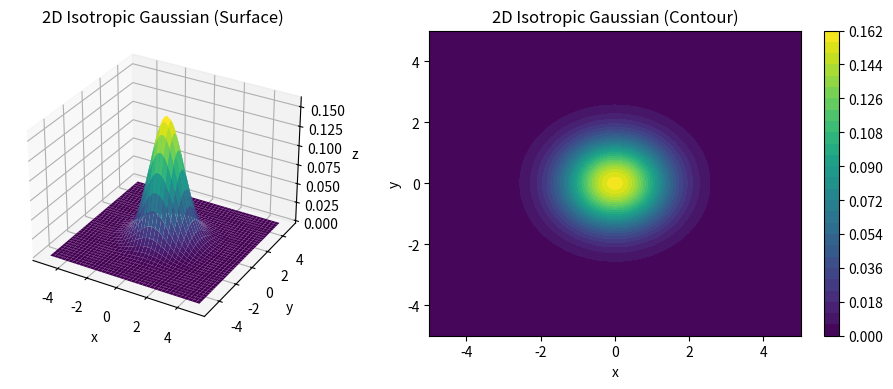
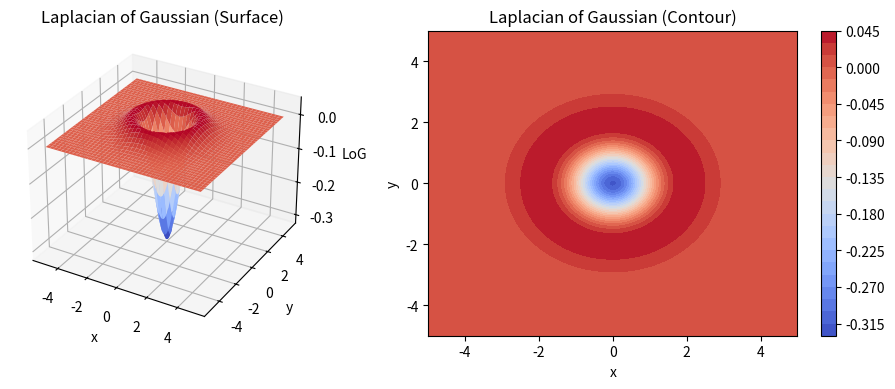
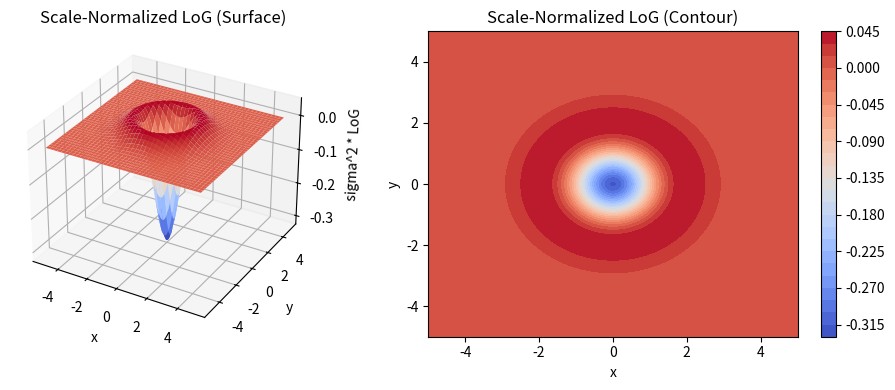

Python code for these plots, in order:
import numpy as np
import matplotlib.pyplot as plt
from mpl_toolkits.mplot3d import Axes3D  # noqa: F401

# Parameters for isotropic Gaussian
mu = 0.0
sigma = 1.0
size = 5.0
step = 0.05

x = np.arange(-size, size + step, step)
y = np.arange(-size, size + step, step)
X, Y = np.meshgrid(x, y)

Z = (1.0 / (2.0 * np.pi * sigma**2)) * np.exp(-((X - mu)**2 + (Y - mu)**2) / (2.0 * sigma**2))

fig = plt.figure(figsize=(10, 4))

# 3D surface
ax1 = fig.add_subplot(1, 2, 1, projection='3d')
ax1.plot_surface(X, Y, Z, cmap='viridis', edgecolor='none')
ax1.set_title('2D Isotropic Gaussian (Surface)')
ax1.set_xlabel('x')
ax1.set_ylabel('y')
ax1.set_zlabel('z')

# 2D contour
ax2 = fig.add_subplot(1, 2, 2)
contour = ax2.contourf(X, Y, Z, levels=30, cmap='viridis')
ax2.set_title('2D Isotropic Gaussian (Contour)')
ax2.set_xlabel('x')
ax2.set_ylabel('y')
fig.colorbar(contour, ax=ax2)

plt.tight_layout()
plt.show()



# Second derivatives (Laplacian of Gaussian)
d2Z_dx2 = ((X - mu)**2 - sigma**2) / (sigma**4) * Z
d2Z_dy2 = ((Y - mu)**2 - sigma**2) / (sigma**4) * Z
LoG = d2Z_dx2 + d2Z_dy2

fig = plt.figure(figsize=(10, 4))

ax1 = fig.add_subplot(1, 2, 1, projection='3d')
ax1.plot_surface(X, Y, LoG, cmap='coolwarm', edgecolor='none')
ax1.set_title('Laplacian of Gaussian (Surface)')
ax1.set_xlabel('x')
ax1.set_ylabel('y')
ax1.set_zlabel('LoG')

ax2 = fig.add_subplot(1, 2, 2)
contour = ax2.contourf(X, Y, LoG, levels=30, cmap='coolwarm')
ax2.set_title('Laplacian of Gaussian (Contour)')
ax2.set_xlabel('x')
ax2.set_ylabel('y')
fig.colorbar(contour, ax=ax2)

plt.tight_layout()
plt.show()

# Scale-normalized LoG (sigma^2 * LoG)
LoG_norm = (sigma**2) * LoG

fig = plt.figure(figsize=(10, 4))

ax1 = fig.add_subplot(1, 2, 1, projection='3d')
ax1.plot_surface(X, Y, LoG_norm, cmap='coolwarm', edgecolor='none')
ax1.set_title('Scale-Normalized LoG (Surface)')
ax1.set_xlabel('x')
ax1.set_ylabel('y')
ax1.set_zlabel('sigma^2 * LoG')

ax2 = fig.add_subplot(1, 2, 2)
contour = ax2.contourf(X, Y, LoG_norm, levels=30, cmap='coolwarm')
ax2.set_title('Scale-Normalized LoG (Contour)')
ax2.set_xlabel('x')
ax2.set_ylabel('y')
fig.colorbar(contour, ax=ax2)

plt.tight_layout()
plt.show()
